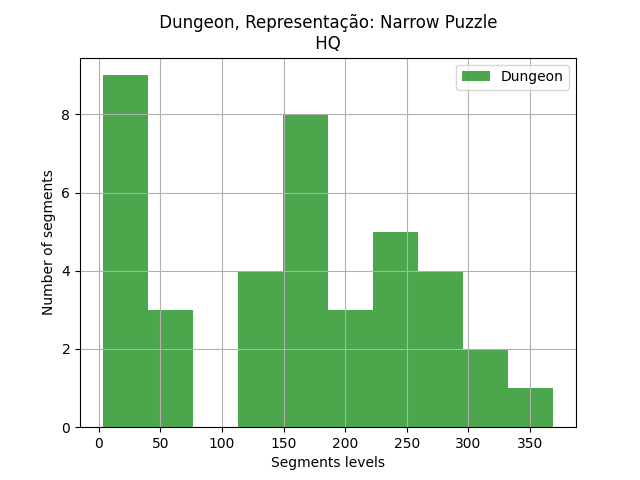

The table this chart was drawn from, first rows:
segments, segments
0, 6
1, 260
2, 292
3, 155
4, 64
5, 173
6, 156
7, 120
8, 17
9, 246
10, 268
11, 3
12, 132
13, 165
14, 152
15, 4
16, 369
17, 289
18, 247
19, 38
20, 227
22, 175
23, 229
24, 299
25, 220
26, 26
27, 41
28, 222
29, 147
30, 70
31, 6
32, 136
33, 176
34, 12
35, 194
36, 160
37, 34
38, 257
39, 301
